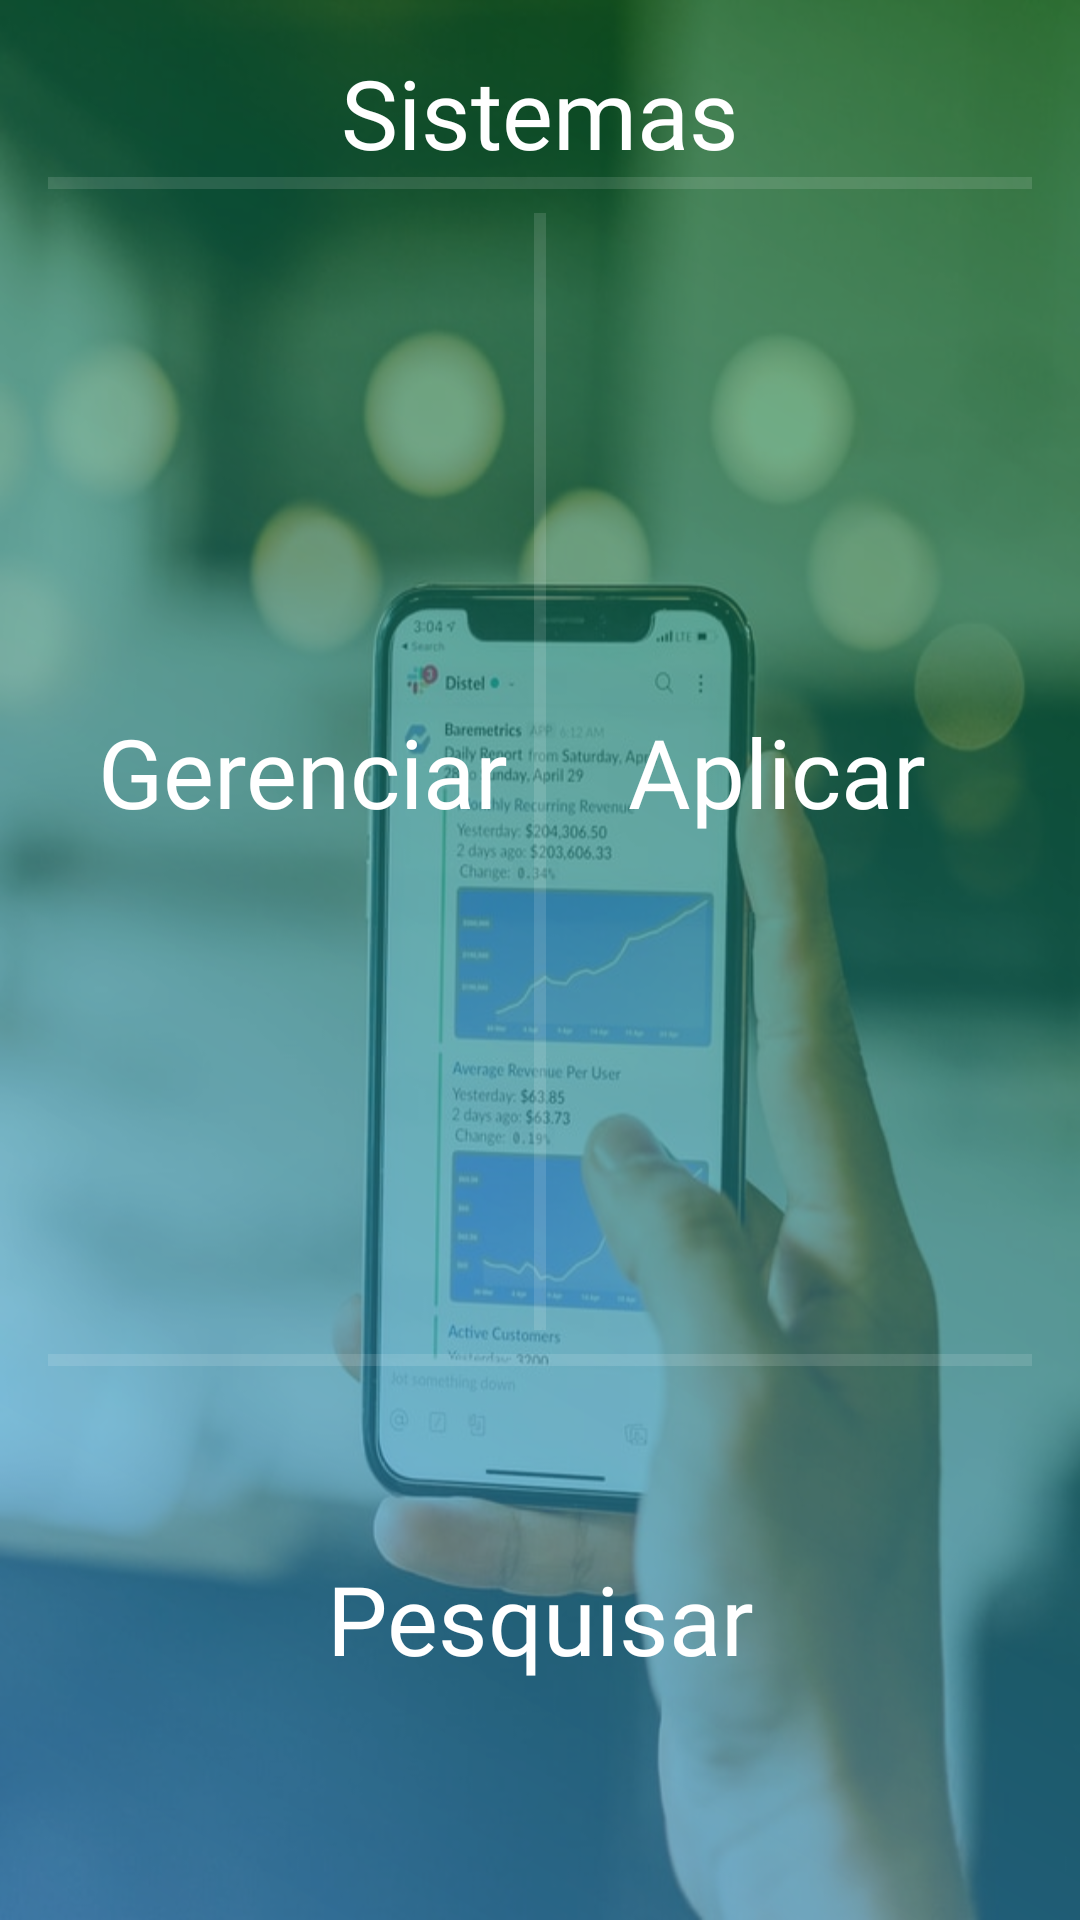

Layout XML and referenced resources for this Android screen:
<!-- AndroidManifest.xml: application theme AppTheme -->
<!-- res/layout/fragment_certifications.xml -->
<?xml version="1.0" encoding="utf-8"?>
<layout xmlns:android="http://schemas.android.com/apk/res/android"
    xmlns:tools="http://schemas.android.com/tools"

    >

    <FrameLayout
        android:layout_width="match_parent"
        android:layout_height="match_parent"
        android:background="@drawable/certificate"
        tools:context=".fragment.certificationfragments.certification.CertificationsFragment">

        <LinearLayout
            android:layout_width="match_parent"
            android:layout_height="match_parent"
            android:background="@drawable/gradient_blue_green"
            android:orientation="vertical"
            android:padding="16dp">

            <TextView
                android:id="@+id/textView82"
                style="@style/textview_title"
                android:text="@string/certification_term" />

        <View
            android:id="@+id/divider4"
            android:layout_width="match_parent"
            android:layout_height="4dp"
            android:background="?android:attr/listDivider"
            android:backgroundTint="@android:color/white" />

        <LinearLayout
            android:layout_width="match_parent"
            android:layout_height="match_parent"
            android:layout_weight="1"
            android:orientation="horizontal"
            android:padding="8dp">

            <TextView
                android:id="@+id/manageCertificationTextView"
                android:layout_width="match_parent"
                android:layout_height="match_parent"
                android:layout_weight="1"
                android:fontFamily="@font/montserrat"
                android:gravity="center"
                android:text="Gerenciar"
                android:textColor="@android:color/white"
                android:textSize="32sp" />

            <View
                android:id="@+id/divider6"
                android:layout_width="4dp"
                android:layout_height="match_parent"
                android:background="?android:attr/listDivider"
                android:backgroundTint="@android:color/white" />

            <TextView
                android:id="@+id/applyCertificationTextView"
                android:layout_width="match_parent"
                android:layout_height="match_parent"
                android:layout_weight="1"
                android:fontFamily="@font/montserrat"
                android:gravity="center"
                android:text="Aplicar"
                android:textColor="@android:color/white"
                android:textSize="32sp" />

        </LinearLayout>

            <View
                android:id="@+id/divider2"
                android:layout_width="match_parent"
                android:layout_height="4dp"
                android:background="?android:attr/listDivider"
                android:backgroundTint="@android:color/white" />

            <LinearLayout
                android:layout_width="match_parent"
                android:layout_height="match_parent"
                android:layout_weight="2"
                android:orientation="vertical">

                <TextView
                    android:id="@+id/searchCertificationTextView"
                    android:layout_width="match_parent"
                    android:layout_height="match_parent"
                    android:layout_weight="1"
                    android:fontFamily="@font/montserrat"
                    android:gravity="center"
                    android:text="Pesquisar"
                    android:textColor="@android:color/white"
                    android:textSize="32sp" />

            </LinearLayout>

        </LinearLayout>

    </FrameLayout>

</layout>
<!-- resources referenced by this layout -->
<resources>
  <!-- drawable certificate: jpg bitmap (drawable, 62447 bytes) -->
  <!-- drawable gradient_blue_green (drawable) -->
  <?xml version="1.0" encoding="utf-8"?>
  <shape xmlns:android="http://schemas.android.com/apk/res/android">
  
      <gradient
  
          android:angle="225"
  
          android:endColor="#9942a5f5"
          android:startColor="#9900701a" />
  
  </shape>
  <string name="certification_term">Sistemas</string>
  <style name="textview_title">
          <item name="android:layout_width">match_parent</item>
          <item name="android:layout_height">wrap_content</item>
          <item name="android:fontFamily">@font/montserrat</item>
          <item name="android:gravity">center</item>
          <item name="android:textColor">@android:color/white</item>
          <item name="android:textSize">32sp</item>
      </style>
  <style name="AppTheme" parent="Theme.AppCompat.Light.NoActionBar">
          
          <item name="colorPrimary">@color/colorPrimary</item>
          <item name="colorPrimaryDark">@color/colorPrimaryDark</item>
          <item name="colorAccent">@color/colorAccent</item>
      </style>
  <color name="colorPrimary">#43a047</color>
  <color name="colorPrimaryDark">#00701a</color>
  <color name="colorAccent">#42a5f5</color>
</resources>
